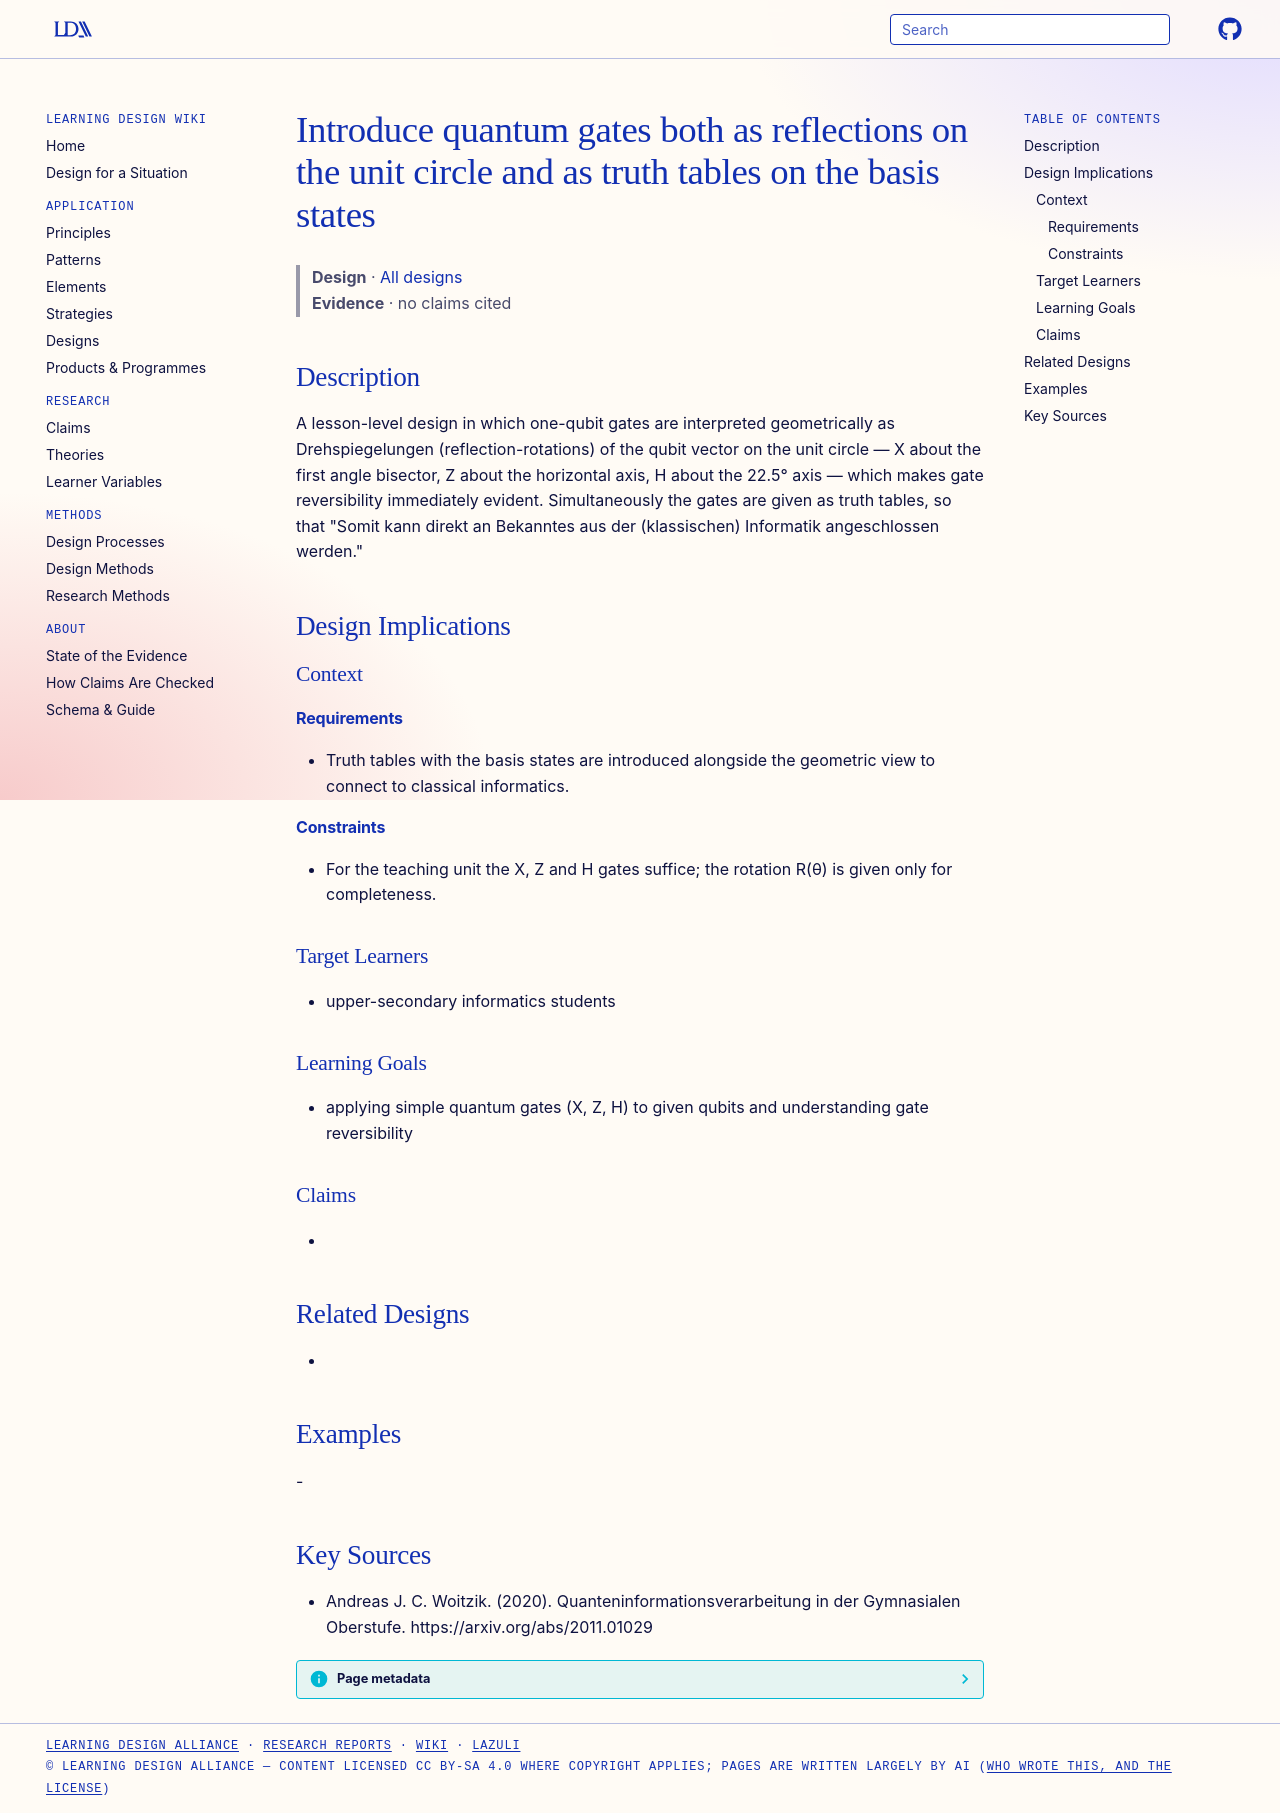

repository: Learning-Design-Alliance/learning-wiki · page: designs/quantum-gates-as-reflections-unit-circle/index.html · generator: mkdocs

---
type: design
id: quantum-gates-as-reflections-unit-circle
title: Introduce quantum gates both as reflections on the unit circle and as truth tables on the basis states
description: A lesson-level design in which one-qubit gates are interpreted geometrically as Drehspiegelungen (reflection-rotations) of the qubit vector on the unit circle — X about the first angle bisector, Z about the horizontal...
status: review
generated:
  by: "process:settle-candidates"
  at: 2026-11-19
sources:
  - id: andreas-j-c-woitzik-2020
    resource: "https://arxiv.org/abs/2011.01029"
    title: "Andreas J. C. Woitzik. (2020). Quanteninformationsverarbeitung in der Gymnasialen Oberstufe. https://arxiv.org/abs/2011.01029"
    author: Andreas J. C. Woitzik
---

# Introduce quantum gates both as reflections on the unit circle and as truth tables on the basis states

> **Design** · [All designs](index.md)
> **Evidence** · no claims cited

## Description
A lesson-level design in which one-qubit gates are interpreted geometrically as Drehspiegelungen (reflection-rotations) of the qubit vector on the unit circle — X about the first angle bisector, Z about the horizontal axis, H about the 22.5° axis — which makes gate reversibility immediately evident. Simultaneously the gates are given as truth tables, so that "Somit kann direkt an Bekanntes aus der (klassischen) Informatik angeschlossen werden."

## Design Implications

### Context
#### Requirements
- Truth tables with the basis states are introduced alongside the geometric view to connect to classical informatics.
#### Constraints
- For the teaching unit the X, Z and H gates suffice; the rotation R(θ) is given only for completeness.

### Target Learners
- upper-secondary informatics students

### Learning Goals
- applying simple quantum gates (X, Z, H) to given qubits and understanding gate reversibility

### Claims
- 

## Related Designs
- 

## Examples
-

## Key Sources
- Andreas J. C. Woitzik. (2020). Quanteninformationsverarbeitung in der Gymnasialen Oberstufe. https://arxiv.org/abs/2011.01029
